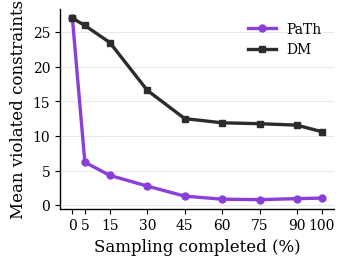

Source code (Python): (Note: this script raises an exception after producing the figure.)
"""Mean violated sudoku constraints vs. sampling progress: PaTh vs. DM.

Data transcribed directly from user-provided run output (t=100, pure noise,
has no measurable grid yet, so the curve starts at t=95).

Usage:
    python paper_plots/plot_sudoku_violated_constraints_vs_timestep.py
Produces paper_plots/sudoku_violated_constraints_vs_timestep.pdf
"""
import matplotlib
import matplotlib.pyplot as plt

matplotlib.rcParams.update({
    "font.family": "serif",
    "font.serif": ["Times New Roman", "Times", "DejaVu Serif"],
    "mathtext.fontset": "stix",
    "font.size": 11,
    "axes.labelsize": 12,
    "axes.titlesize": 12,
    "xtick.labelsize": 10,
    "ytick.labelsize": 10,
    "legend.fontsize": 10,
    "axes.linewidth": 1.0,
    "pdf.fonttype": 42,
    "ps.fonttype": 42,
})

COLOR_DM = "#2c2c2a"
COLOR_THINKER = "#8b3fd9"

T_STARTS = [100, 95, 85, 70, 55, 40, 25, 10, 0]
PCT_SAMPLING_PATH = [100 - t for t in T_STARTS]
PATH = [27.0, 6.199, 4.297, 2.750, 1.301, 0.857, 0.791, 0.938, 1.018]

PCT_SAMPLING_DM = [100 - t for t in T_STARTS]
DM = [27.0, 25.955, 23.490, 16.586, 12.500, 11.893, 11.764, 11.553, 10.598]

fig, ax = plt.subplots(figsize=(3.35, 2.55))

ax.plot(
    PCT_SAMPLING_PATH, PATH,
    marker="o", markersize=5, linewidth=2.4, color=COLOR_THINKER,
    label="PaTh", zorder=3,
)
ax.plot(
    PCT_SAMPLING_DM, DM,
    marker="s", markersize=5, linewidth=2.4, color=COLOR_DM,
    label="DM", zorder=3,
)

ax.set_xlabel("Sampling completed (%)")
ax.set_ylabel("Mean violated constraints")
ax.set_xticks(sorted(set(PCT_SAMPLING_PATH) | set(PCT_SAMPLING_DM)))

ax.spines["top"].set_visible(False)
ax.spines["right"].set_visible(False)
ax.grid(True, axis="y", linewidth=0.5, alpha=0.4)
ax.set_axisbelow(True)

ax.legend(frameon=False, loc="upper right")

fig.tight_layout(pad=0.3)
fig.savefig("paper_plots/sudoku_violated_constraints_vs_timestep.pdf", bbox_inches="tight")
print("Wrote paper_plots/sudoku_violated_constraints_vs_timestep.pdf")
